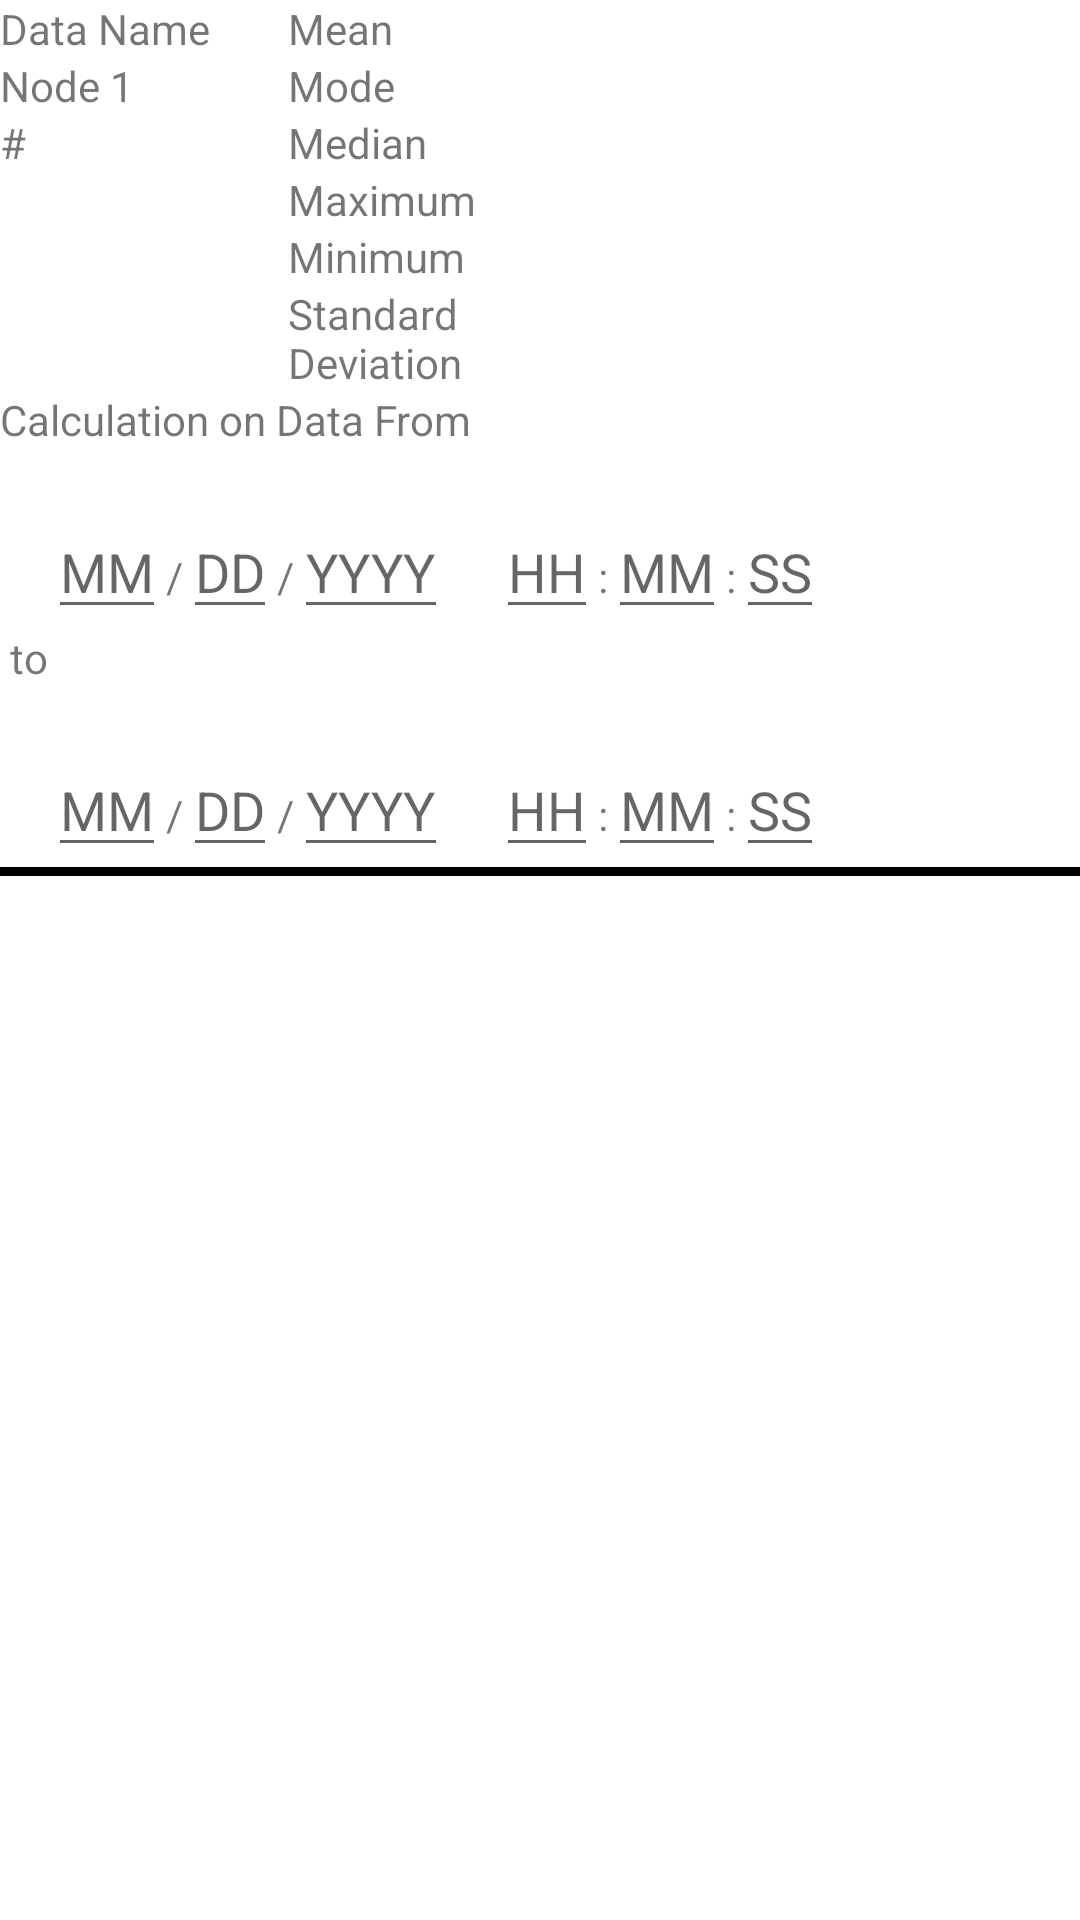

Here is an Android app screen rendered from its layout file. Give the layout XML and the strings, colors and styles it references.
<!-- AndroidManifest.xml: application theme Theme.HistoricalEnviromentTracker -->
<!-- res/layout/sensor_data_per_type_layout.xml -->
<?xml version="1.0" encoding="utf-8"?>
<LinearLayout xmlns:android="http://schemas.android.com/apk/res/android"
    android:layout_width="match_parent"
    android:layout_height="match_parent">


        <LinearLayout
            android:id="@+id/DisplayLayout"
            android:layout_width="match_parent"
            android:layout_height="wrap_content"
            android:orientation="vertical">
            <LinearLayout
                android:id="@+id/DataLayout"
                android:layout_width="wrap_content"
                android:layout_height="wrap_content"
                android:orientation="horizontal">

                <LinearLayout
                    android:id="@+id/DataTypeDisplay"
                    android:layout_width="wrap_content"
                    android:layout_height="wrap_content"
                    android:orientation="vertical">


                    <TextView
                        android:id="@+id/DataTypeView"
                        android:layout_width="@dimen/data_label_width"
                        android:layout_height="wrap_content"
                        android:layout_weight="1"

                        android:text= "Data Name"/>

                    <TextView
                        android:id="@+id/NodeNameView"
                        android:layout_width="match_parent"
                        android:layout_height="wrap_content"
                        android:layout_weight="1"
                        android:text="Node 1" />

                    <TextView
                        android:id="@+id/SampleNumberView"
                        android:layout_width="match_parent"
                        android:layout_height="wrap_content"
                        android:layout_weight="1"
                        android:text="#" />
                </LinearLayout>


                <LinearLayout
                    android:id="@+id/AnalysisLayout"
                    android:layout_width="wrap_content"
                    android:layout_height="wrap_content"
                    android:orientation="vertical">

                    <LinearLayout
                        android:id="@+id/MeanLayout"
                        android:layout_width="wrap_content"
                        android:layout_height="wrap_content"
                        android:orientation="horizontal">

                        <TextView
                            android:id="@+id/MeanTitleView"
                            android:layout_width="@dimen/data_label_width"
                            android:layout_height="wrap_content"
                            android:layout_weight="1"
                            android:text="Mean" />

                        <TextView
                            android:id="@+id/MeanValueView"
                            android:layout_width="@dimen/data_width"
                            android:layout_height="wrap_content"
                            android:layout_weight="1" />
                    </LinearLayout>

                    <LinearLayout
                        android:id="@+id/ModeLayout"
                        android:layout_width="wrap_content"
                        android:layout_height="match_parent"
                        android:orientation="horizontal">

                        <TextView
                            android:id="@+id/ModeTitleView"
                            android:layout_width="@dimen/data_label_width"
                            android:layout_height="wrap_content"
                            android:layout_weight="1"
                            android:text="Mode" />

                        <TextView
                            android:id="@+id/ModeValueView"
                            android:layout_width="@dimen/data_width"
                            android:layout_height="wrap_content"
                            android:layout_weight="1" />
                    </LinearLayout>

                    <LinearLayout
                        android:id="@+id/MedianLayout"
                        android:layout_width="wrap_content"
                        android:layout_height="wrap_content"
                        android:orientation="horizontal">

                        <TextView
                            android:id="@+id/MedianTitleView"
                            android:layout_width="@dimen/data_label_width"
                            android:layout_height="wrap_content"
                            android:layout_weight="1"
                            android:text="Median" />

                        <TextView
                            android:id="@+id/MedianValueView"
                            android:layout_width="@dimen/data_width"
                            android:layout_height="wrap_content"
                            android:layout_weight="1" />
                    </LinearLayout>
                    <LinearLayout
                        android:id="@+id/MaxLayout"
                        android:layout_width="wrap_content"
                        android:layout_height="wrap_content"
                        android:orientation="horizontal">

                        <TextView
                            android:id="@+id/MaximumTitleView"
                            android:layout_width="@dimen/data_label_width"
                            android:layout_height="wrap_content"
                            android:layout_weight="1"
                            android:text="Maximum"/>

                        <TextView
                            android:id="@+id/MaximumValueView"
                            android:layout_width="@dimen/data_width"
                            android:layout_height="wrap_content"
                            android:layout_weight="1" />
                    </LinearLayout>
                    <LinearLayout
                        android:id="@+id/MinimumLayout"
                        android:layout_width="wrap_content"
                        android:layout_height="wrap_content"
                        android:orientation="horizontal">

                        <TextView
                            android:id="@+id/MinimumTitleView"
                            android:layout_width="@dimen/data_label_width"
                            android:layout_height="wrap_content"
                            android:layout_weight="1"
                            android:text="Minimum" />

                        <TextView
                            android:id="@+id/MinimumValueView"
                            android:layout_width="@dimen/data_width"
                            android:layout_height="wrap_content"
                            android:layout_weight="1" />
                    </LinearLayout>
                    <LinearLayout
                        android:id="@+id/StandardDeviationLayout"
                        android:layout_width="wrap_content"
                        android:layout_height="wrap_content"
                        android:orientation="horizontal">

                        <TextView
                            android:id="@+id/StandardDeviationTitleView"
                            android:layout_width="@dimen/data_label_width"
                            android:layout_height="wrap_content"
                            android:layout_weight="1"
                            android:text="Standard Deviation" />

                        <TextView
                            android:id="@+id/StandardDeviationValueView"
                            android:layout_width="@dimen/data_width"
                            android:layout_height="wrap_content"
                            android:layout_weight="1" />
                    </LinearLayout>

                </LinearLayout>

            </LinearLayout>
            <LinearLayout
                android:id="@+id/RangeLayout"
                android:layout_width="match_parent"
                android:layout_height="wrap_content"
                android:orientation="vertical">

                <TextView
                    android:id="@+id/DataAnalysisRangeLabel"
                    android:layout_width="wrap_content"
                    android:layout_height="wrap_content"
                    android:text="@string/calculation_range_label" />

                <TextView
                    android:id="@+id/StartDataRangeView"
                    android:layout_width="wrap_content"
                    android:layout_height="wrap_content"
                    android:inputType="time"
                    android:maxWidth="248dp"
                    android:minWidth="64dp"
                    />
                <include
                    android:id="@+id/start_range_io"
                    layout="@layout/date_time_layout" />
                <TextView
                    android:id="@+id/DataRangeTransitionLabel"
                    android:layout_width="wrap_content"
                    android:layout_height="wrap_content"
                    android:text=" to " />

                <TextView
                    android:id="@+id/EndDataRangeView"
                    android:layout_width="wrap_content"
                    android:layout_height="wrap_content"
                    android:inputType="time"
                    android:maxWidth="248dp"
                    android:minWidth="64dp"
                    />
                <include
                    android:id="@+id/end_range_io"
                    layout="@layout/date_time_layout" />

            </LinearLayout>


        <View
            android:layout_width="match_parent"
            android:layout_height="3dp"
            android:background="@android:color/black" />
    </LinearLayout>

</LinearLayout>
<!-- res/layout/date_time_layout.xml (included above) -->
<?xml version="1.0" encoding="utf-8"?>
<LinearLayout xmlns:android="http://schemas.android.com/apk/res/android"
    android:layout_width="match_parent"
    android:layout_height="match_parent"
    android:orientation="horizontal">

    <LinearLayout
        android:id="@+id/date_layout"
        android:layout_width="wrap_content"
        android:layout_height="wrap_content"
        android:orientation="horizontal"
        android:layout_marginHorizontal="16dp">


        <EditText
            android:id="@+id/month_io"
            android:layout_width="wrap_content"
            android:layout_height="wrap_content"
            android:inputType="number"
            android:hint="MM"
            />

        <TextView
            android:id="@+id/m_d_separator"
            android:layout_width="wrap_content"
            android:layout_height="wrap_content"
            android:text="@string/date_separator"
            />
        <EditText
            android:id="@+id/day_io"
            android:layout_width="wrap_content"
            android:layout_height="wrap_content"
            android:inputType="number"
            android:hint="DD"
            />
        <TextView
            android:id="@+id/d_y_separator"
            android:layout_width="wrap_content"
            android:layout_height="wrap_content"
            android:text="@string/date_separator" />
        <EditText
            android:id="@+id/year_io"
            android:layout_width="wrap_content"
            android:layout_height="wrap_content"
            android:inputType="number"
            android:hint="YYYY"
            />
    </LinearLayout>


    <LinearLayout
        android:id="@+id/time_layout"
        android:layout_width="wrap_content"
        android:layout_height="wrap_content"
        android:orientation="horizontal">


        <EditText
            android:id="@+id/hour_io"
            android:layout_width="wrap_content"
            android:layout_height="wrap_content"
            android:inputType="number"
            android:hint="HH"
            />

        <TextView
            android:id="@+id/h_m_separator"
            android:layout_width="wrap_content"
            android:layout_height="wrap_content"
            android:text="@string/Time_Separator"
            />
        <EditText
            android:id="@+id/minute_io"
            android:layout_width="wrap_content"
            android:layout_height="wrap_content"
            android:inputType="number"
            android:hint="MM"
            />
        <TextView
            android:id="@+id/m_s_separator"
            android:layout_width="wrap_content"
            android:layout_height="wrap_content"
            android:text="@string/Time_Separator" />
        <EditText
            android:id="@+id/second_io"
            android:layout_width="wrap_content"
            android:layout_height="wrap_content"
            android:inputType="number"
            android:hint="SS"
            />
    </LinearLayout>
</LinearLayout>
<!-- resources referenced by this layout -->
<resources>
  <dimen name="data_label_width">96dp</dimen>
  <dimen name="data_width">64dp</dimen>
  <string name="Time_Separator">:</string>
  <string name="calculation_range_label">Calculation on Data From</string>
  <string name="date_separator">/</string>
  <style name="Theme.HistoricalEnviromentTracker" parent="Theme.MaterialComponents.DayNight.DarkActionBar">
          
          <item name="colorPrimary">@color/purple_500</item>
          <item name="colorPrimaryVariant">@color/purple_700</item>
          <item name="colorOnPrimary">@color/white</item>
          
          <item name="colorSecondary">@color/teal_200</item>
          <item name="colorSecondaryVariant">@color/teal_700</item>
          <item name="colorOnSecondary">@color/black</item>
          
          <item name="android:statusBarColor" tools:targetApi="l">?attr/colorPrimaryVariant</item>
          
      </style>
  <!-- not gathered from this repository: default colours our renderer supplied (Android Studio template values) -->
  <color name="purple_500">#FF6200EE</color>
  <color name="purple_700">#FF3700B3</color>
  <color name="teal_200">#FF03DAC5</color>
  <color name="teal_700">#FF018786</color>
  <color name="black">#FF000000</color>
  <color name="white">#FFFFFFFF</color>
</resources>
